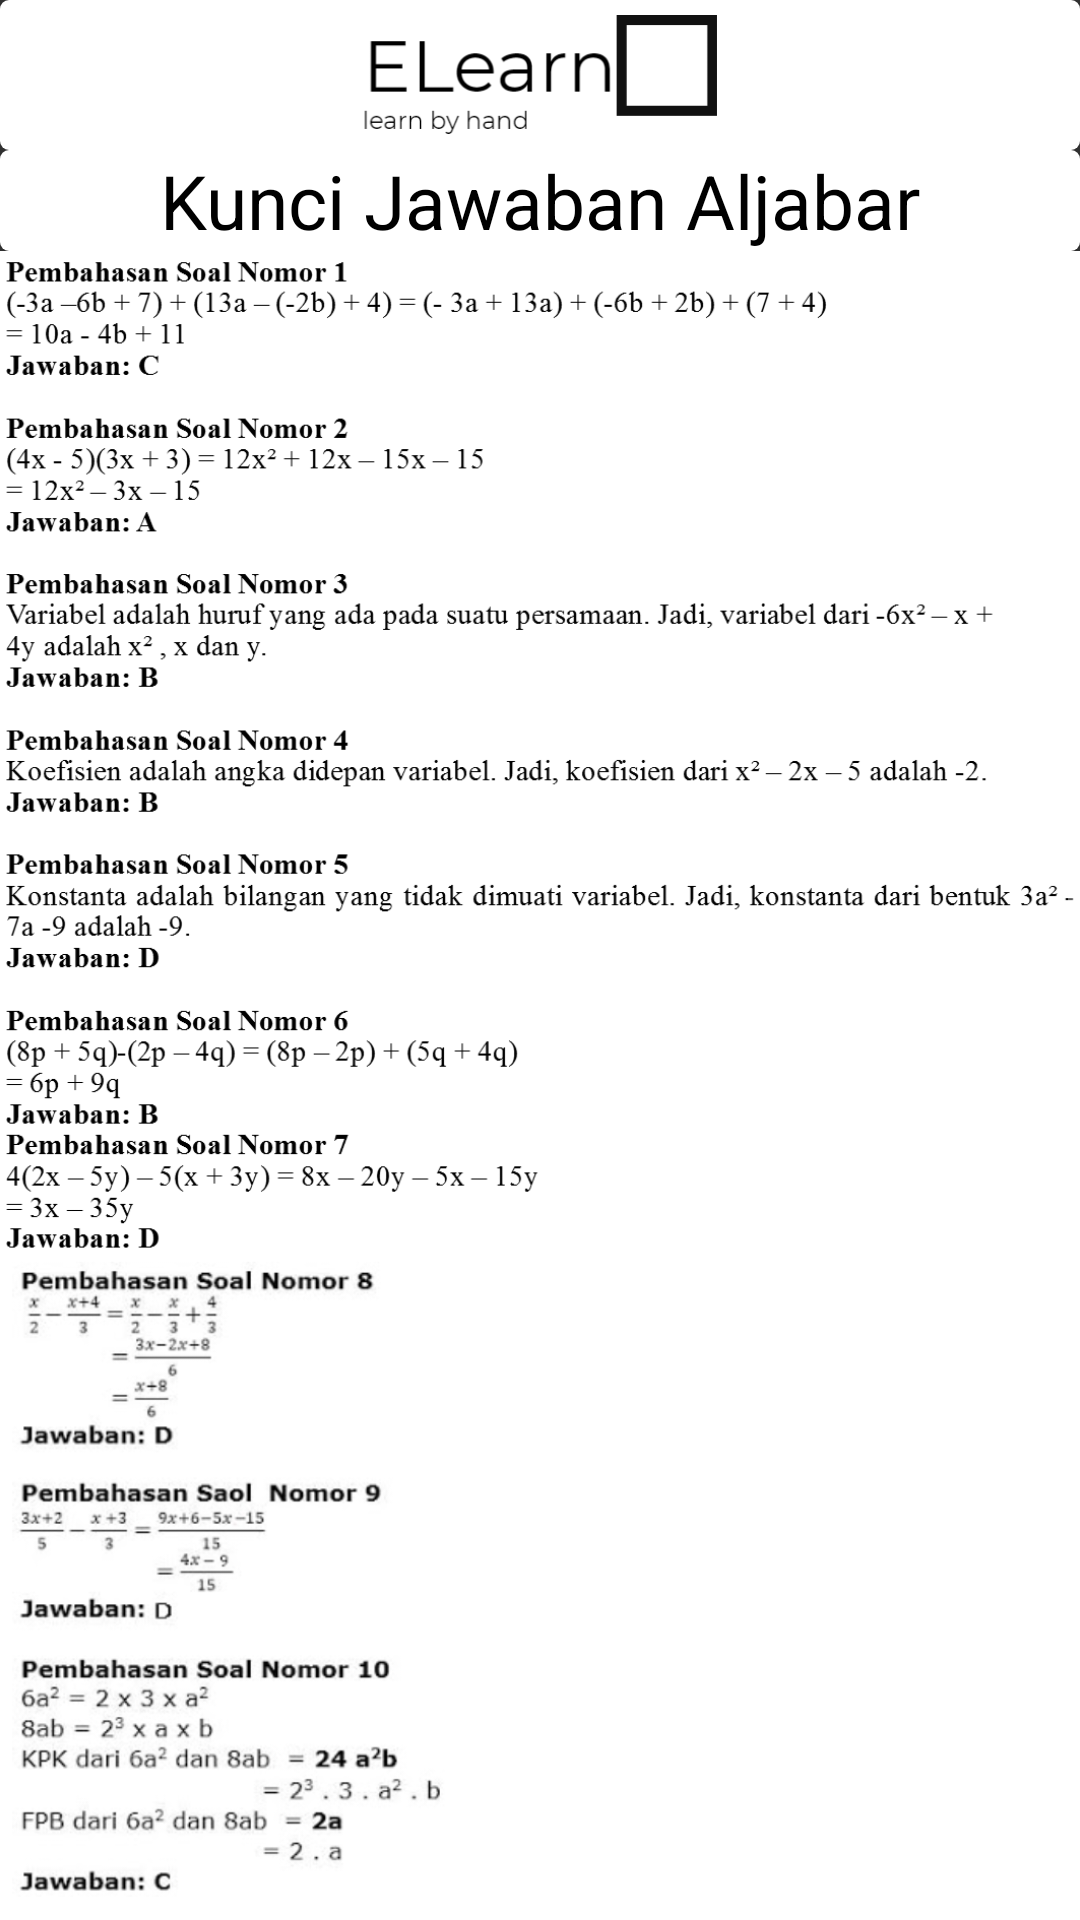

Write the Android layout XML for this screen, with the resource values it uses.
<!-- AndroidManifest.xml: application theme Theme.Design.NoActionBar -->
<!-- res/layout/activity_kunci_aljabar.xml -->
<?xml version="1.0" encoding="utf-8"?>
<LinearLayout xmlns:android="http://schemas.android.com/apk/res/android"
    xmlns:app="http://schemas.android.com/apk/res-auto"
    xmlns:tools="http://schemas.android.com/tools"
    android:layout_width="match_parent"
    android:layout_height="match_parent"
    android:background="@drawable/main_background"
    android:orientation="vertical"
    tools:context=".latihansoal.kunci.KunciAljabar">

    <LinearLayout
        android:layout_width="match_parent"
        android:layout_height="wrap_content"
        android:background="@drawable/tittle_background"
        android:gravity="center"
        android:orientation="horizontal"
        tools:ignore="UseCompoundDrawables">

        <ImageView
            android:layout_width="wrap_content"
            android:layout_height="40dp"
            android:layout_marginLeft="5dp"
            android:layout_marginTop="5dp"
            android:layout_marginRight="5dp"
            android:layout_marginBottom="5dp"
            android:contentDescription="@string/todo"
            android:onClick="GoToMenuUtama"
            android:src="@drawable/elearn" />

    </LinearLayout>

    <TextView
        android:layout_width="match_parent"
        android:layout_height="wrap_content"
        android:background="@drawable/tittle_background"
        android:gravity="center_horizontal"
        android:text="@string/kuncialjabar"
        android:textAlignment="center"
        android:textColor="@color/black"
        android:textSize="25sp" />

    <ScrollView
        android:layout_width="match_parent"
        android:layout_height="0dp"
        android:layout_weight="1">

        <LinearLayout
            android:layout_width="match_parent"
            android:layout_height="wrap_content"
            android:orientation="vertical">

            <ImageView
                android:layout_width="match_parent"
                android:layout_height="wrap_content"
                android:adjustViewBounds="true"
                android:src="@drawable/kuncialjabar1" />

            <ImageView
                android:layout_width="match_parent"
                android:layout_height="wrap_content"
                android:adjustViewBounds="true"
                android:src="@drawable/kuncialjabar2" />

            <ImageView
                android:layout_width="match_parent"
                android:layout_height="wrap_content"
                android:adjustViewBounds="true"
                android:src="@drawable/kuncialjabar3" />

        </LinearLayout>
    </ScrollView>
</LinearLayout>
<!-- resources referenced by this layout -->
<resources>
  <!-- drawable elearn: png bitmap (drawable, 5980 bytes) -->
  <!-- drawable kuncialjabar1: png bitmap (drawable, 247514 bytes) -->
  <!-- drawable kuncialjabar2: png bitmap (drawable, 266207 bytes) -->
  <!-- drawable kuncialjabar3: png bitmap (drawable, 27122 bytes) -->
  <!-- drawable tittle_background (drawable) -->
  <?xml version="1.0" encoding="utf-8"?>
  <shape xmlns:android="http://schemas.android.com/apk/res/android">
      <corners
          android:radius="3dp"/>
      <solid
          android:color="#FFFFFF"/>
  </shape>
  <string name="kuncialjabar">Kunci Jawaban Aljabar</string>
  <string name="todo">TODO</string>
  <!-- not gathered from this repository: default colours our renderer supplied (Android Studio template values) -->
  <color name="black">#FF000000</color>
</resources>
